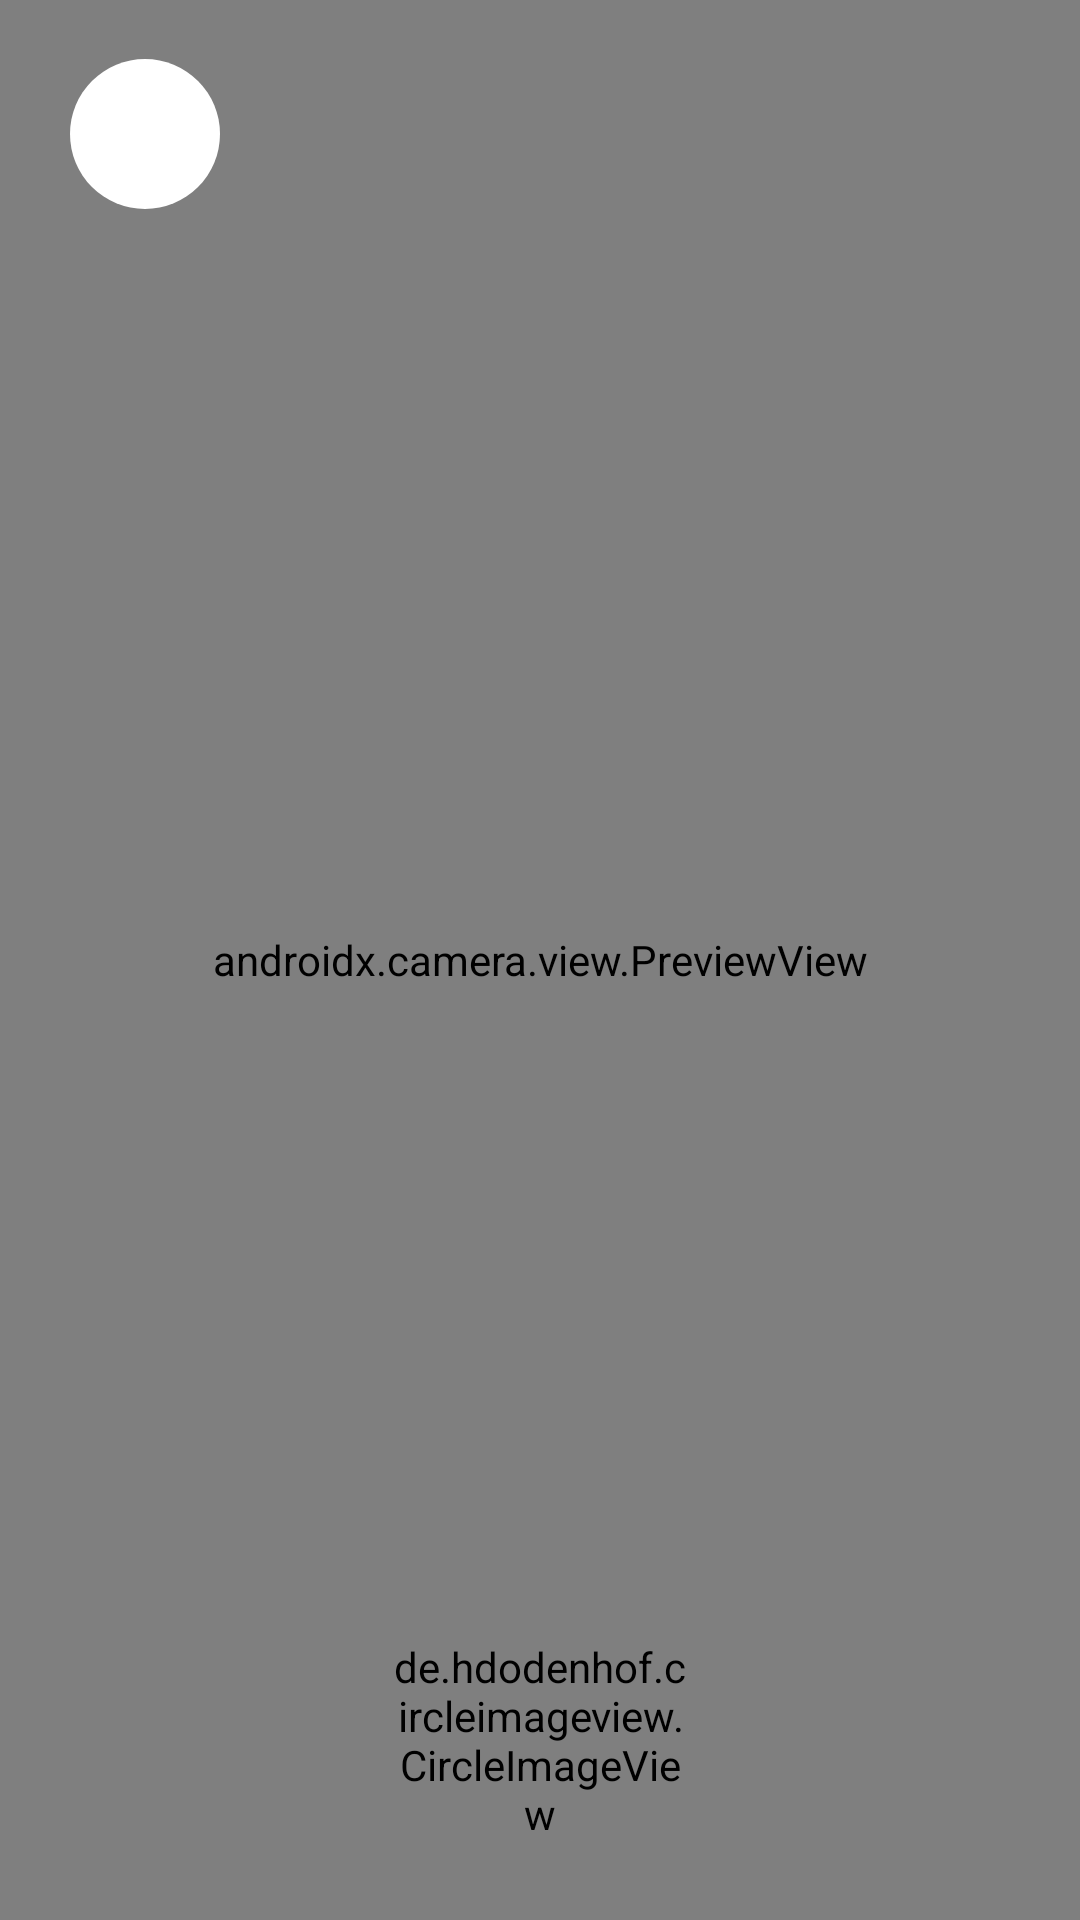

Produce the Android XML layout that renders to this screen, including the resource entries it uses.
<!-- AndroidManifest.xml: application theme AppTheme.NoActionBar -->
<!-- res/layout/activity_qrcode.xml -->
<?xml version="1.0" encoding="utf-8"?>
<androidx.constraintlayout.widget.ConstraintLayout xmlns:android="http://schemas.android.com/apk/res/android"
    xmlns:app="http://schemas.android.com/apk/res-auto"
    xmlns:tools="http://schemas.android.com/tools"
    android:layout_width="match_parent"
    android:layout_height="match_parent"
    tools:context=".activities.QActivity"
    android:layoutDirection="ltr">


    <androidx.camera.view.PreviewView
        android:id="@+id/activity_main_previewView"
        android:layout_width="match_parent"
        android:layout_height="match_parent" >

    </androidx.camera.view.PreviewView>

    <ImageView
        android:id="@+id/setting"
        android:layout_width="50dp"
        android:layout_height="50dp"
        android:layout_margin="15dp"
        android:background="@drawable/white_background6"
        android:padding="5dp"
        app:layout_constraintBottom_toTopOf="@+id/img_qr_box"
        app:layout_constraintEnd_toEndOf="parent"
        app:layout_constraintHorizontal_bias="0.03"
        app:layout_constraintStart_toStartOf="parent"
        app:layout_constraintTop_toTopOf="@+id/activity_main_previewView"
        app:layout_constraintVertical_bias="0.03"
        app:srcCompat="@drawable/setting" />

    <de.hdodenhof.circleimageview.CircleImageView
        android:id="@+id/activity_main_qrCodeFoundButton"
        android:layout_width="100dp"
        android:layout_height="100dp"
        android:text="QR Code Found"
        android:src="@drawable/qr"
        android:layout_marginBottom="10dp"
        android:background="@drawable/white_background6"
        app:layout_constraintBottom_toBottomOf="@+id/activity_main_previewView"
        app:layout_constraintEnd_toEndOf="parent"
        app:layout_constraintStart_toStartOf="parent" />

    <View
        android:id="@+id/img_qr_box"
        android:layout_width="0dp"
        android:layout_height="0dp"
        app:layout_constraintWidth_percent="0.25"
        app:layout_constraintHeight_percent="0.25"
        android:elevation="5dp"
        android:background="@drawable/scanning_box"
        app:layout_constraintBottom_toBottomOf="parent"
        app:layout_constraintEnd_toEndOf="parent"
        app:layout_constraintStart_toStartOf="parent"
        app:layout_constraintTop_toTopOf="parent" />
    <com.google.android.material.progressindicator.CircularProgressIndicator
        android:id="@+id/progress_circular"
        android:layout_width="wrap_content"
        android:layout_height="wrap_content"
        android:indeterminate="true"
        android:visibility="invisible"
        app:indicatorColor="@color/colorPrimary"
        app:layout_constraintBottom_toBottomOf="parent"
        app:layout_constraintEnd_toEndOf="parent"
        app:layout_constraintStart_toStartOf="parent"
        app:layout_constraintTop_toTopOf="parent"
        />

</androidx.constraintlayout.widget.ConstraintLayout>
<!-- resources referenced by this layout -->
<resources>
  <color name="colorPrimary">#0FCDE6</color>
  <!-- drawable qr: png bitmap (drawable, 8717 bytes) -->
  <!-- drawable white_background6 (drawable) -->
  <?xml version="1.0" encoding="utf-8"?>
  <shape xmlns:android="http://schemas.android.com/apk/res/android" xmlns:app="http://schemas.android.com/apk/res-auto" xmlns:aapt="http://schemas.android.com/aapt" android:shape="rectangle">
      <solid android:color="#fff"/>
  
      <corners
          android:bottomRightRadius="25dp"
          android:bottomLeftRadius="25dp"
          android:topLeftRadius="25dp"
          android:topRightRadius="25dp"
          />
  </shape>
  <style name="AppTheme.NoActionBar">
          <item name="windowActionBar">false</item>
          <item name="windowNoTitle">true</item>
      </style>
</resources>
